The GitHub repository Navarro45/Projeto-Transformador-1 contains a labelled image folder "data" with 3 categories: galaxy, quasar, star. Examples follow, each with its label.

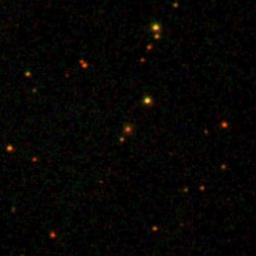
Label: quasar

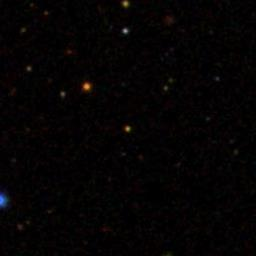
Label: star

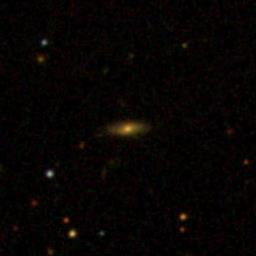
Label: galaxy

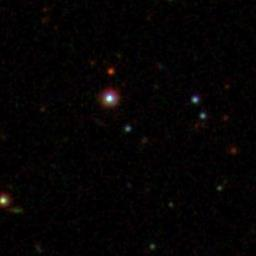
Label: star

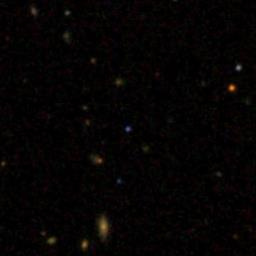
Label: quasar

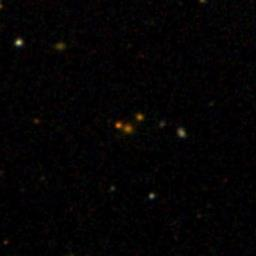
Label: galaxy
